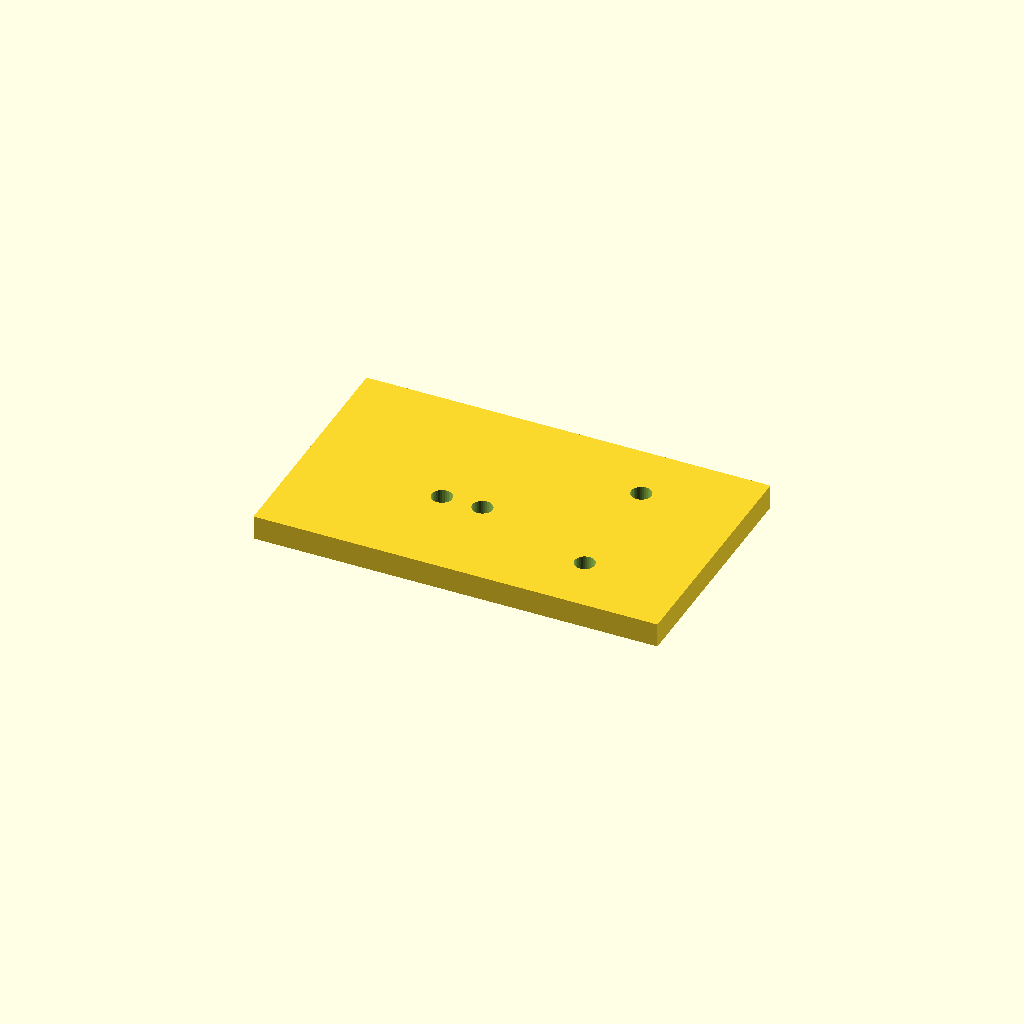
Cell 1: rendered with the file's own defaults.
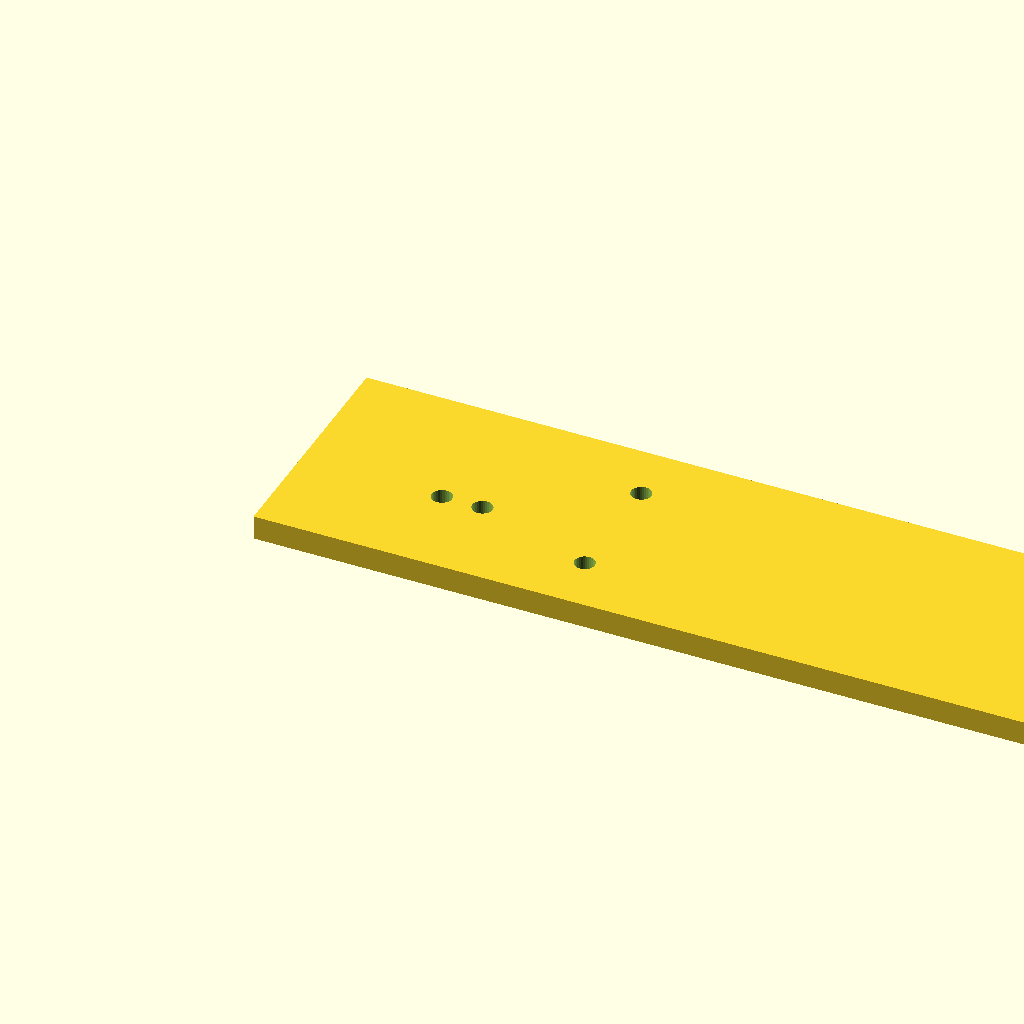
Cell 2 — plate_l set to 200, the other parameters unchanged.
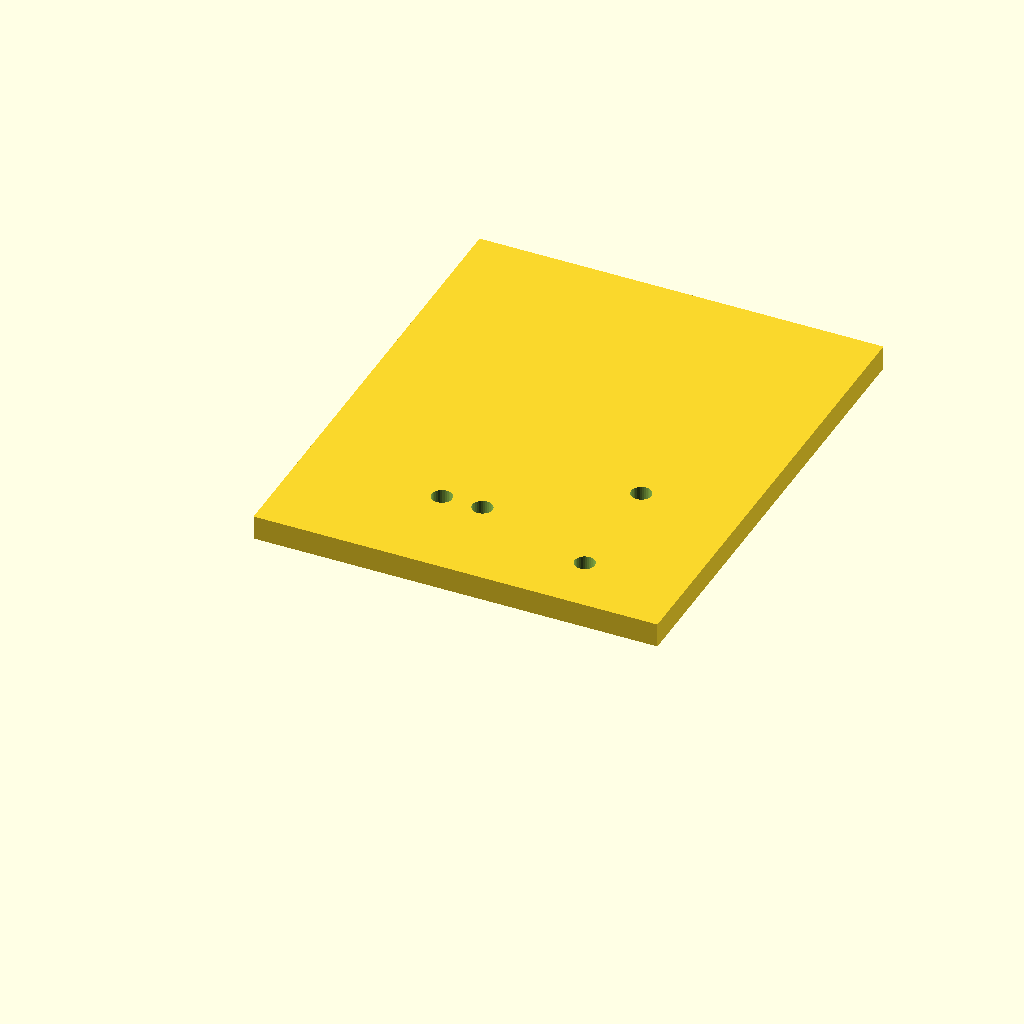
Cell 3: plate_w = 120 (everything else at default).
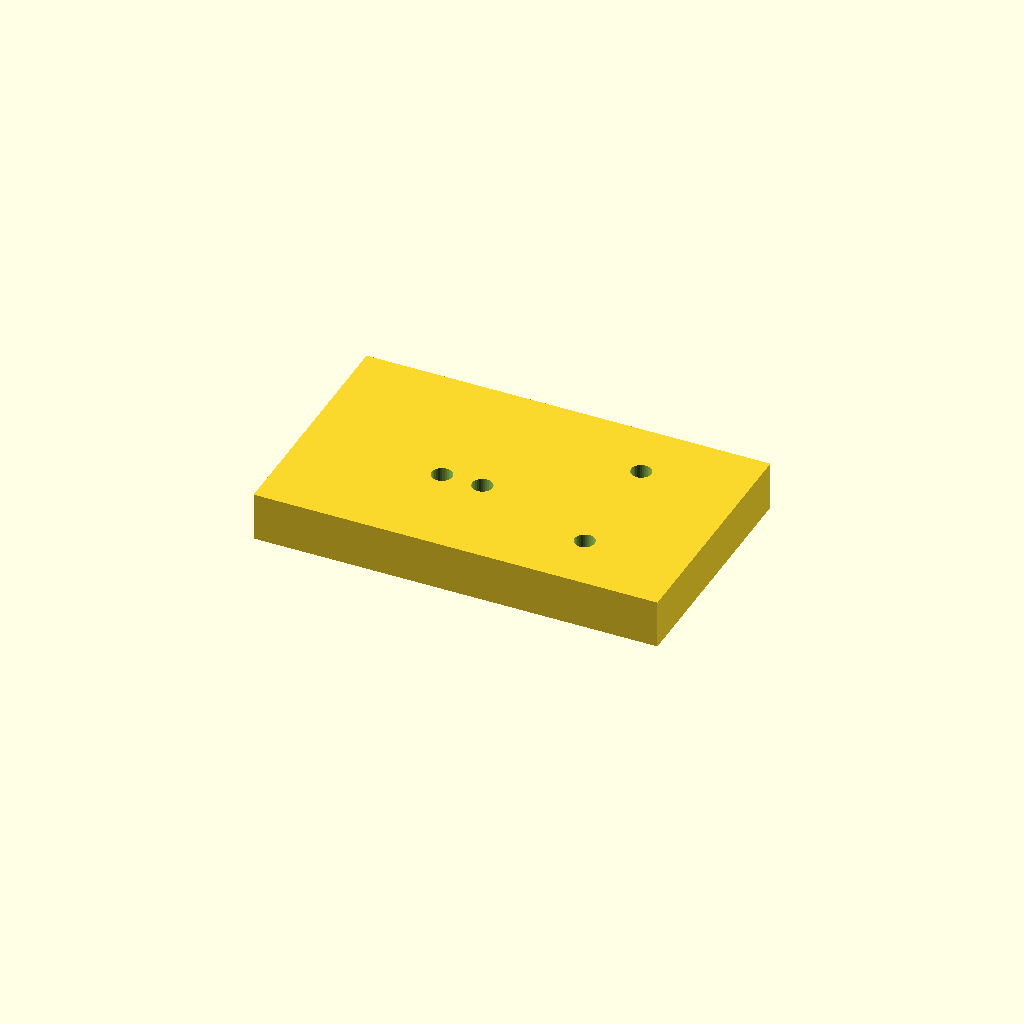
Cell 4 — plate_t set to 12, the other parameters unchanged.
One fixed orthographic camera (rotation 55°, 0°, 25°; colour scheme Cornfield) for every cell.
Source of the model, optional_data/data/scale1/hardlayouts/part_0109.scad:
$fn = 32;

// ----------------------------------------------------------------------
// Hole field: plate with holes at given coordinates
// ----------------------------------------------------------------------

// --- parameters (mm) ---
plate_l = 100;            // plate length, X
plate_w = 60;             // plate width, Y
plate_t = 6;              // plate thickness, Z
hole_d = 5;               // hole diameter

difference() {
  cube([plate_l, plate_w, plate_t]);
  translate([35, 25, -1]) cylinder(h = plate_t + 2, d = hole_d);
  translate([45, 25, -1]) cylinder(h = plate_t + 2, d = hole_d);
  translate([75, 15, -1]) cylinder(h = plate_t + 2, d = hole_d);
  translate([75, 45, -1]) cylinder(h = plate_t + 2, d = hole_d);
}
Customizer parameters (derived from the source; name, type, default, range or options):
plate_l: number, default 100
plate_w: number, default 60
plate_t: number, default 6
hole_d: number, default 5
